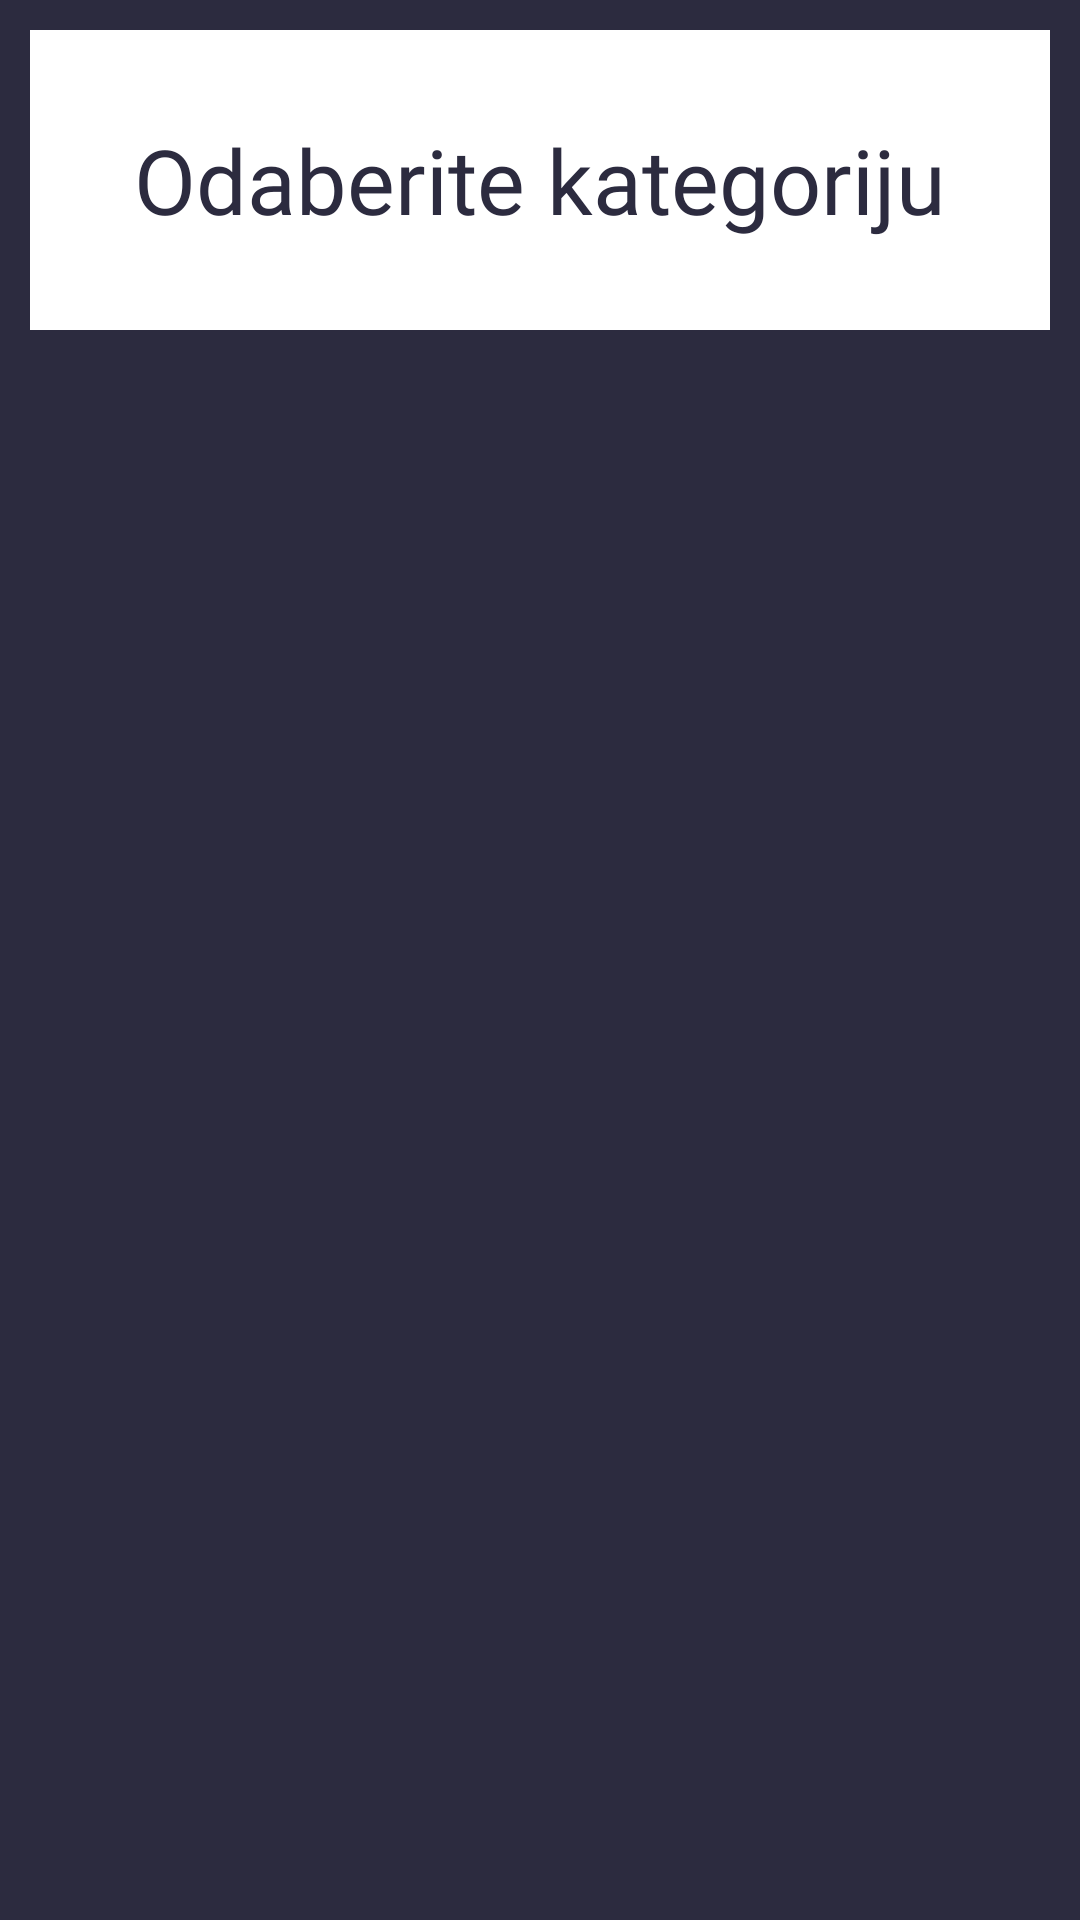

Here is an Android app screen rendered from its layout file. Give the layout XML and the strings, colors and styles it references.
<!-- AndroidManifest.xml: application theme Theme.VirtualWaitingRoom -->
<!-- res/layout/fragment_home.xml -->
<?xml version="1.0" encoding="utf-8"?>
<RelativeLayout xmlns:android="http://schemas.android.com/apk/res/android"
    xmlns:app="http://schemas.android.com/apk/res-auto"
    xmlns:tools="http://schemas.android.com/tools"
    android:layout_width="match_parent"
    android:layout_height="match_parent"
    android:background="@color/background"
    tools:context=".ui.home.HomeFragment">

    <TextView
        android:id="@+id/tv_options"
        android:layout_width="match_parent"
        android:layout_height="100dp"
        android:text="Odaberite kategoriju"
        android:textColor="@color/background"
        android:textAlignment="center"
        android:textSize="30sp"
        android:gravity="center"
        android:background="@color/white"
        android:layout_margin="10dp"
        android:fontFamily="@font/playsant"/>

    <androidx.recyclerview.widget.RecyclerView
        android:layout_below="@+id/tv_options"
        android:id="@+id/recycler_home"
        android:layout_width="match_parent"
        android:layout_height="match_parent"/>


</RelativeLayout>
<!-- resources referenced by this layout -->
<resources>
  <color name="background">#2C2B3F</color>
  <color name="white">#FFFFFFFF</color>
  <style name="Theme.VirtualWaitingRoom" parent="Theme.MaterialComponents.DayNight.NoActionBar">
          
          <item name="colorPrimary">@color/baseColor</item>
          <item name="colorPrimaryVariant">@color/background</item>
          <item name="colorOnPrimary">@color/baseColor</item>
          
          <item name="colorSecondary">@color/baseColor</item>
          <item name="colorSecondaryVariant">@color/background</item>
          <item name="colorOnSecondary">@color/baseColor</item>
          
          <item name="android:statusBarColor" tools:targetApi="l">@color/baseColor</item>
          
      </style>
  <color name="baseColor">#35B5AD</color>
</resources>
